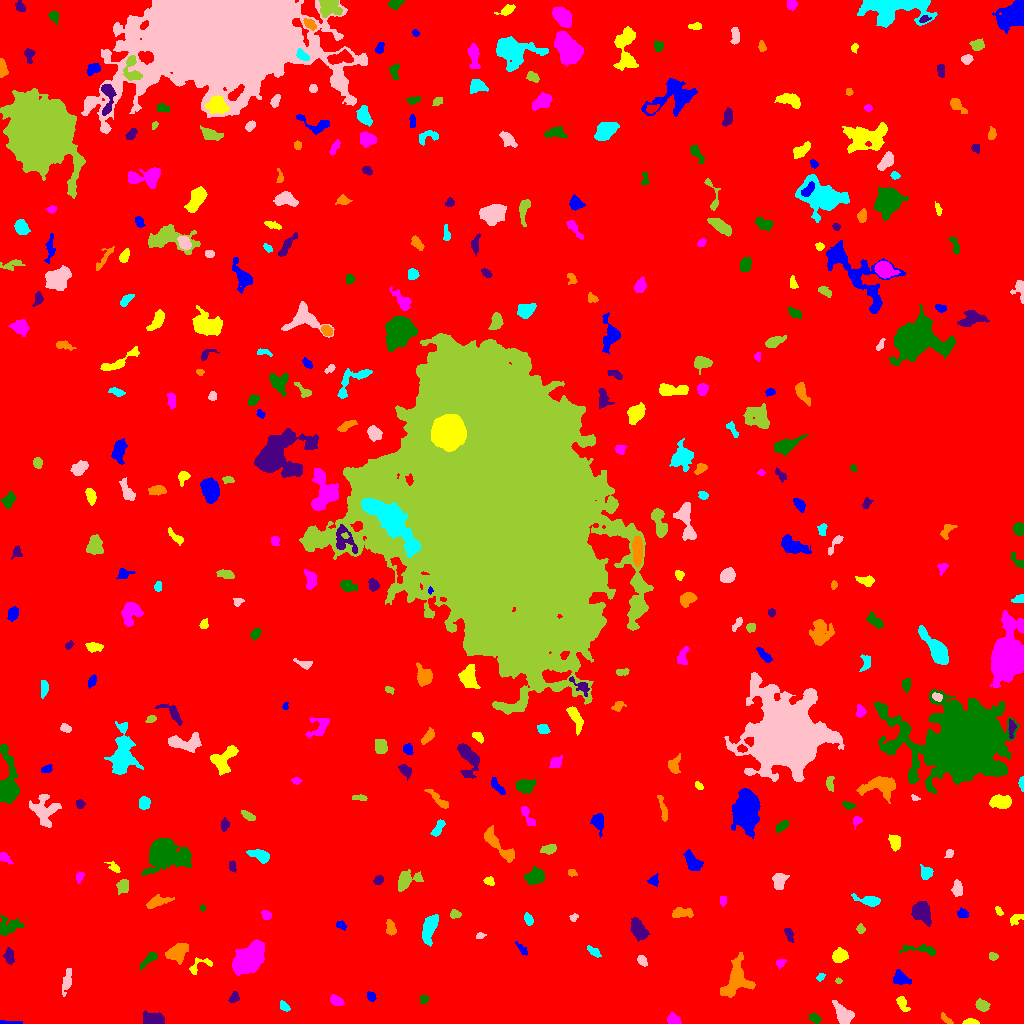

The file beside this chart, header and first rows:
ID, X, Y, A, B, theta, total_flux, mu_max, mu_median, mu_mean, R_fwhm, R_e, R10, R90, x_start, x_end, y_start, y_end, area, greylevel
0, 511.1, 518.3, 304.7, 294.9, -0.8242, 2159579, 14.0, 2.0, 2.546, 108.6, 246.2, 94.35, 397, 0, 1023, 0, 1023, 848345, 2.546
1, 6.525, 0.8674, 6.165, 0.8566, -0.00169, 181.0, 9.0, 2.0, 2.446, 1.954, 2.185, 0.7979, 4.146, 0, 22, 0, 3, 74, 8.446
2, 970.5, 1.191, 3.599, 1.21, -0.0164, 535.0, 18.0, 5.5, 6.688, 2.877, 2.394, 0.9772, 3.989, 962, 979, 0, 5, 80, 12.69
3, 673.1, 3.925, 2.836, 2.448, -0.3632, 442.0, 8.0, 3.0, 3.453, 4.334, 3.29, 1.262, 5.232, 667, 681, 0, 11, 128, 9.453
4, 815.2, 5.092, 2.949, 1.979, -0.5168, 240.0, 5.0, 2.0, 2.4, 3.827, 3.09, 1.128, 4.787, 809, 821, 0, 10, 100, 9.4
5, 152.9, 3.924, 4.607, 2.813, -0.09919, 1697, 19.0, 5.0, 6.984, 4.82, 4.26, 1.693, 7.114, 143, 164, 0, 13, 243, 12.98
6, 946.8, 3.746, 3.781, 1.401, -0.6998, 173.0, 4.0, 2.0, 2.11, 3.949, 2.764, 1.128, 4.406, 941, 953, 0, 11, 82, 8.11
7, 284.3, 16.93, 2.828, 1.788, -0.7296, 191.0, 5.0, 2.0, 2.195, 3.038, 2.764, 0.9772, 4.583, 280, 290, 12, 23, 87, 8.195
8, 843.3, 8.286, 5.329, 3.254, -0.9267, 1180, 11.0, 3.0, 3.973, 5.232, 4.72, 1.871, 7.939, 832, 854, 0, 23, 297, 9.973
9, 981.7, 18.06, 3.395, 2.588, -0.4302, 638.0, 9.0, 4.0, 4.431, 4.549, 3.742, 1.493, 5.89, 975, 990, 12, 25, 144, 9.431
10, 532.7, 17.08, 5.698, 2.757, 1.231, 497.0, 5.0, 2.0, 2.28, 5.14, 4.853, 1.871, 7.334, 525, 542, 6, 27, 218, 8.28
11, 371.1, 27.28, 2.517, 1.894, -0.8803, 275.0, 6.0, 4.0, 3.481, 4.107, 2.821, 1.128, 4.26, 367, 376, 22, 32, 79, 9.481
12, 902, 20.56, 4.241, 2.136, -1.079, 271.0, 6.0, 2.0, 1.978, 3.7, 3.29, 1.262, 5.499, 896, 910, 12, 27, 137, 7.978
13, 336.1, 22.77, 3.443, 2.045, -0.5326, 370.0, 6.0, 3.0, 2.937, 4.754, 3.385, 1.382, 5.323, 330, 344, 18, 29, 126, 8.937
14, 423.9, 24.64, 2.174, 1.988, 1.51, 122.0, 4.0, 2.0, 1.794, 3.432, 2.523, 0.9772, 4.068, 420, 428, 20, 28, 68, 9.794
15, 233.7, 25.76, 2.767, 2.065, 0.8509, 187.0, 4.0, 2.0, 1.968, 4.406, 2.932, 1.128, 4.652, 228, 239, 21, 32, 95, 7.968
16, 736.3, 43.68, 9.778, 6.457, 1.254, 1695, 8.0, 2.0, 2.665, 7.291, 7.653, 2.877, 12.14, 720, 755, 26, 71, 636, 8.665
17, 820.1, 46.51, 2.171, 1.645, 0.6533, 117.0, 4.0, 2.0, 2.017, 3.385, 2.326, 0.7979, 3.785, 816, 825, 42, 50, 58, 8.017
18, 66.93, 42.11, 6.724, 1.956, 1.366, 339.0, 4.0, 2.0, 1.813, 5.863, 4.406, 1.596, 6.91, 62, 71, 27, 55, 187, 7.813
19, 838.7, 42.61, 1.633, 1.319, 0.09422, 61.0, 4.0, 2.0, 1.605, 2.523, 1.871, 0.5642, 2.932, 835, 842, 40, 46, 38, 10.61
20, 709.2, 55.51, 5.857, 2.657, 0.8083, 278.0, 4.0, 2.0, 1.706, 5.412, 4.068, 1.596, 6.283, 700, 716, 48, 68, 163, 9.706
21, 900.6, 45.08, 3.914, 2.861, -0.5421, 687.0, 9.0, 3.0, 3.541, 4.514, 3.909, 1.596, 6.433, 893, 911, 39, 54, 194, 9.541
22, 199.6, 57.72, 7.794, 2.995, 0.4632, 235.0, 5.0, 1.0, 1.526, 2.932, 3.478, 1.262, 5.971, 189, 212, 49, 66, 154, 9.526
23, 780.6, 60.2, 2.378, 1.971, 0.7029, 258.0, 6.0, 3.0, 3.44, 3.949, 2.706, 1.128, 4.184, 776, 786, 54, 64, 75, 9.44
24, 149.5, 65.17, 5.404, 1.804, 0.7661, 353.0, 8.0, 2.0, 2.401, 3.038, 3.29, 1.128, 5.67, 139, 157, 54, 71, 147, 10.4
25, 9.011, 67.02, 3.71, 2.194, -1.409, 261.0, 4.0, 2.0, 1.933, 4.983, 3.523, 1.382, 5.754, 3, 14, 59, 76, 135, 7.933
26, 176.8, 70.84, 5.397, 3.881, 0.5706, 1312, 9.0, 4.0, 4.075, 6.232, 5.698, 2.257, 8.831, 165, 188, 59, 80, 322, 9.075
27, 594.1, 71.81, 3.669, 1.736, -0.5818, 266.0, 7.0, 2.0, 2.509, 2.821, 3.09, 1.128, 4.951, 587, 601, 66, 78, 106, 8.509
28, 642.1, 62.97, 2.717, 1.935, -0.9318, 192.0, 5.0, 2.0, 2.043, 3.385, 2.932, 1.128, 4.549, 637, 647, 57, 68, 94, 9.043
29, 993.5, 66.77, 1.937, 1.724, -0.6139, 106.0, 4.0, 1.0, 1.514, 3.038, 2.185, 0.7979, 3.742, 989, 998, 63, 71, 70, 9.514
30, 560.7, 69.94, 2.791, 1.467, -0.7192, 265.0, 8.0, 3.5, 3.786, 3.338, 2.523, 0.9772, 4.068, 555, 565, 65, 74, 70, 9.786
31, 522.2, 74.04, 3.953, 1.45, -0.8682, 173.0, 5.0, 2.0, 1.966, 2.985, 2.821, 1.128, 4.549, 515, 527, 68, 82, 88, 7.966
32, 839.2, 67.56, 3.605, 2.821, 0.1802, 685.0, 8.0, 3.0, 3.549, 5.202, 4.029, 1.596, 6.433, 832, 848, 61, 76, 193, 9.549
33, 248.8, 65.62, 8.876, 5.294, 0.7441, 3795, 11.0, 5.0, 4.589, 10.14, 8.759, 3.613, 13.49, 232, 264, 48, 84, 827, 10.59
34, 921.2, 74.12, 10.28, 2.282, -0.1011, 390.0, 4.0, 2.0, 1.884, 6.206, 4.297, 1.693, 6.933, 899, 935, 68, 79, 207, 7.884
35, 788.6, 89.95, 3.408, 1.776, -1.168, 270.0, 6.0, 2.0, 2.621, 3.785, 2.932, 1.128, 4.82, 784, 793, 81, 95, 103, 9.621
36, 390.6, 95.12, 3.66, 2.063, -1.368, 450.0, 9.0, 3.0, 3.358, 3.432, 3.432, 1.262, 5.528, 386, 396, 88, 104, 134, 9.358
37, 429.5, 95.93, 7.35, 2.851, 1.256, 1452, 10.0, 4.0, 4.184, 6.794, 5.528, 2.257, 8.759, 422, 438, 77, 109, 347, 10.18
38, 480.1, 87.77, 2.221, 1.47, 0.1888, 119.0, 5.0, 2.0, 2.164, 2.585, 2.326, 0.7979, 3.656, 476, 486, 85, 91, 55, 8.164
39, 860.6, 94.53, 2.245, 1.992, -0.9258, 134.0, 4.0, 2.0, 1.861, 3.613, 2.585, 0.9772, 4.222, 856, 865, 90, 100, 72, 7.861
40, 158, 94.23, 5.325, 2.058, -1.478, 335.0, 4.0, 2.0, 2.219, 5.997, 4.029, 1.596, 6.024, 153, 163, 85, 105, 151, 8.219
41, 340.7, 97.96, 2.782, 1.954, -0.3079, 156.0, 4.0, 2.0, 2.0, 4.029, 2.764, 1.128, 4.406, 336, 346, 93, 103, 78, 9.0
42, 1016, 104.5, 3.778, 2.198, 0.5731, 193.0, 4.0, 2.0, 1.708, 4.478, 3.385, 1.262, 5.262, 1010, 1023, 98, 109, 113, 7.708
43, 266.1, 108.4, 2.484, 2.065, -0.8039, 183.0, 4.0, 2.0, 2.08, 4.222, 2.877, 1.128, 4.549, 261, 271, 104, 113, 88, 8.08
44, 9.481, 97.29, 5.711, 4.268, 0.0926, 642.0, 6.0, 2.0, 2.229, 5.202, 5.078, 1.871, 8.156, 0, 24, 88, 108, 288, 8.229
45, 638.1, 94.06, 5.762, 3.336, -1.09, 803.0, 6.0, 3.0, 2.769, 7.001, 5.232, 2.034, 8.215, 630, 649, 82, 106, 290, 8.769
46, 682.4, 110.5, 5.756, 2.422, -0.002507, 334.0, 4.0, 2.0, 1.796, 5.917, 4.406, 1.784, 6.817, 672, 693, 106, 116, 186, 8.796
47, 528.6, 103.3, 3.067, 1.829, -1.081, 222.0, 5.0, 2.0, 2.289, 3.568, 2.821, 1.128, 4.442, 524, 533, 98, 111, 97, 9.289
48, 573.9, 106.1, 2.223, 1.805, 0.7009, 183.0, 5.0, 3.0, 3.155, 3.478, 2.523, 0.9772, 3.827, 569, 578, 102, 110, 58, 8.155
49, 455, 109.2, 2.762, 2.036, 0.06915, 175.0, 4.0, 2.0, 2.011, 4.297, 2.932, 1.128, 4.583, 450, 461, 105, 114, 87, 9.011
50, 339.9, 116.7, 15.05, 2.698, 0.3324, 1227, 10.0, 2.0, 2.776, 5.171, 5.836, 2.034, 9.674, 316, 369, 104, 128, 442, 8.776
51, 962.6, 110.1, 2.737, 2.131, -0.2995, 176.0, 3.0, 2.0, 1.833, 4.334, 3.038, 1.262, 4.72, 957, 968, 106, 116, 96, 7.833
52, 998.8, 112.3, 2.614, 1.452, -0.9503, 141.0, 5.0, 2.0, 2.35, 2.985, 2.523, 0.9772, 3.742, 995, 1003, 108, 117, 60, 8.35
53, 722.7, 123.2, 2.538, 1.705, 1.555, 144.0, 3.0, 2.0, 2.149, 3.909, 2.706, 1.128, 3.949, 720, 726, 117, 127, 67, 8.149
54, 202.4, 115.5, 1.648, 1.303, -1.571, 60.0, 3.0, 2.0, 1.667, 2.523, 1.871, 0.5642, 2.932, 200, 205, 112, 119, 36, 10.67
55, 921.1, 112, 5.304, 3.962, -0.8328, 1119, 8.0, 3.0, 3.134, 6.604, 5.47, 2.111, 8.903, 911, 931, 97, 122, 357, 9.134
56, 156.3, 121.7, 5.942, 2.386, 0.2887, 568.0, 7.0, 2.0, 2.667, 4.583, 4.222, 1.693, 6.84, 146, 174, 115, 129, 213, 8.667
57, 869.7, 123, 6.156, 2.279, -0.1779, 532.0, 7.0, 2.0, 2.533, 4.334, 4.184, 1.596, 6.699, 851, 880, 117, 130, 210, 9.533
58, 957.3, 134.8, 4.049, 2.476, -1.473, 280.0, 4.0, 2.0, 1.879, 5.698, 4.146, 1.596, 6.129, 951, 962, 127, 144, 149, 7.879
59, 122.9, 137.5, 3.612, 2.733, 1.361, 671.0, 8.0, 4.0, 4.357, 5.67, 3.949, 1.596, 5.997, 116, 128, 129, 144, 154, 9.357
... 356 more rows
